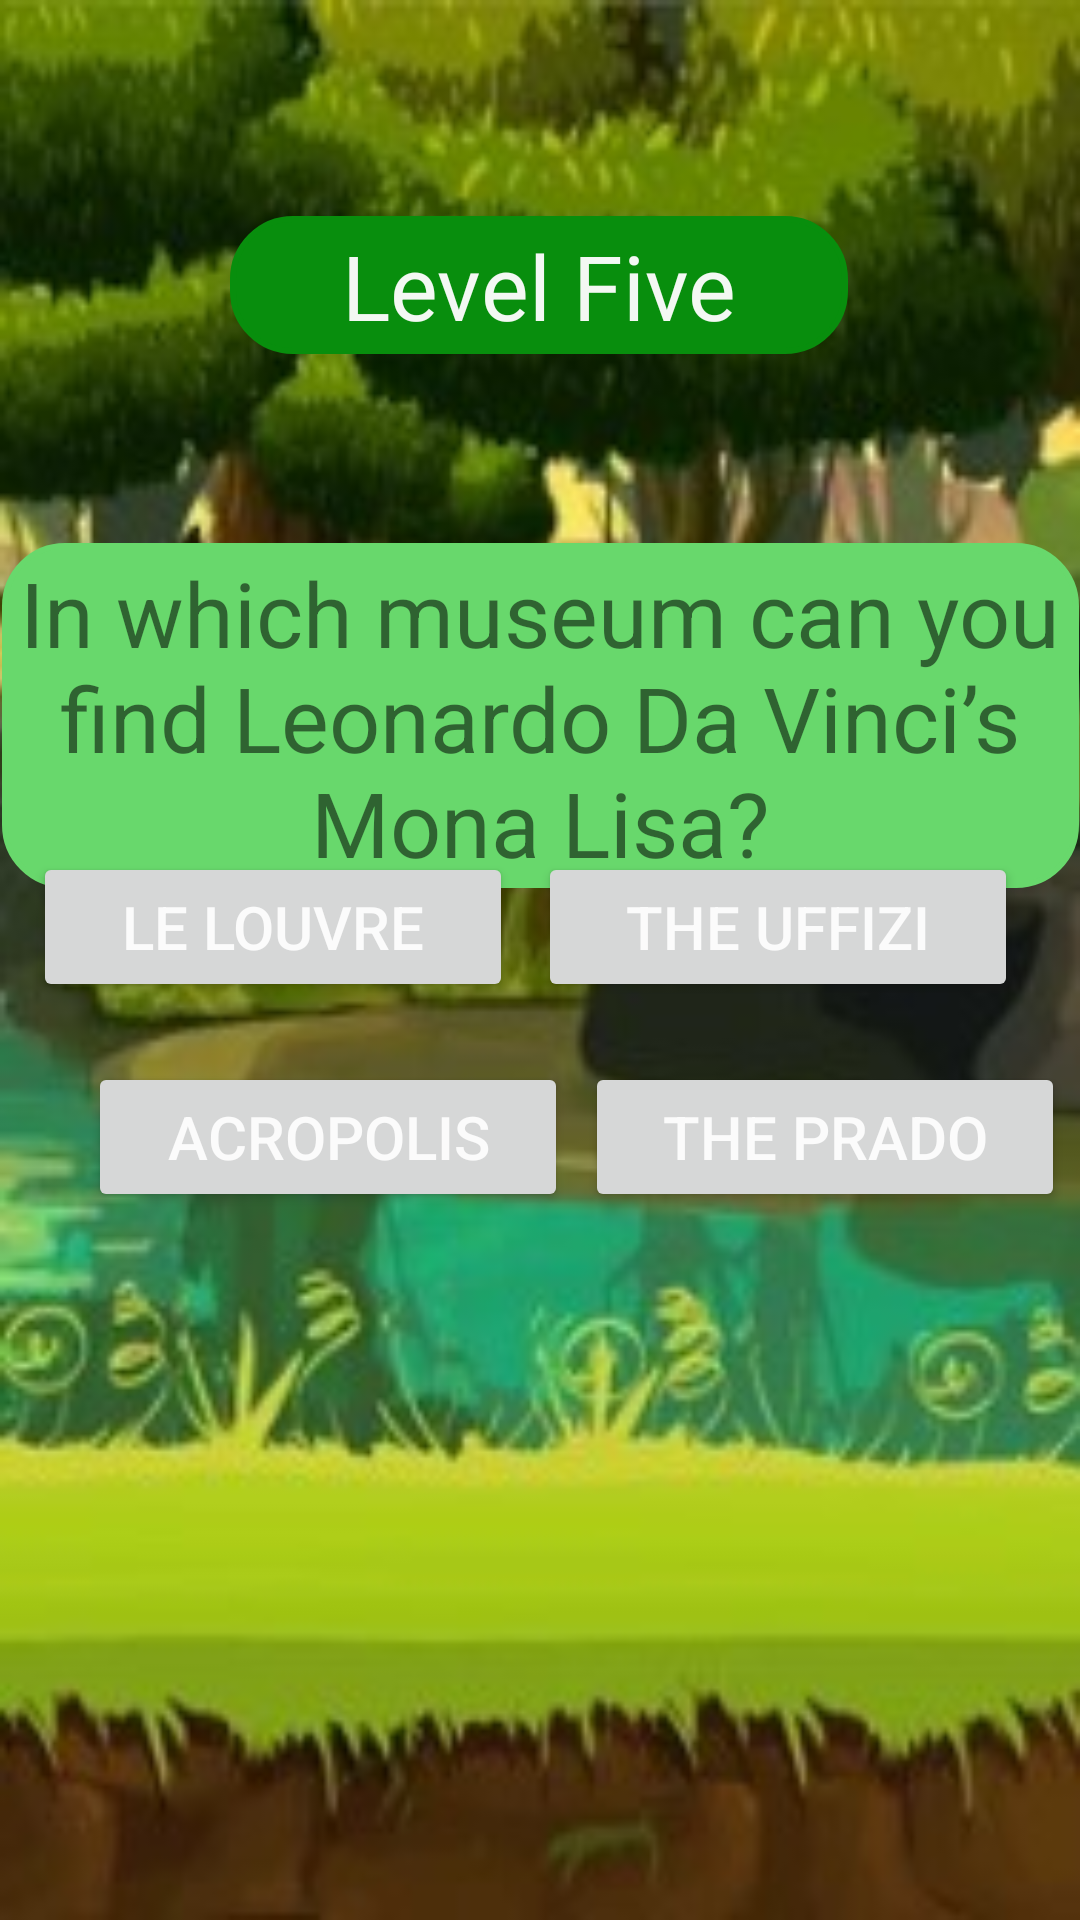

This screen was rendered from an Android layout file. Write that file and the resources it references.
<!-- AndroidManifest.xml: application theme Theme.LunaIskander -->
<!-- res/layout/activity_level_five.xml -->
<?xml version="1.0" encoding="utf-8"?>
<androidx.constraintlayout.widget.ConstraintLayout xmlns:android="http://schemas.android.com/apk/res/android"
    xmlns:app="http://schemas.android.com/apk/res-auto"
    xmlns:tools="http://schemas.android.com/tools"
    android:layout_width="match_parent"
    android:layout_height="match_parent"
    android:background="@drawable/bbbbbb"
    tools:context=".LevelFive">

    <TextView
        android:id="@+id/Levels"
        android:layout_width="206dp"
        android:layout_height="46dp"
        android:layout_marginTop="72dp"
        android:background="@drawable/rounded_corner1"
        android:backgroundTint="#088E0D"
        android:gravity="center"
        android:text="Level Five"
        android:textColor="#F3F8F3"
        android:textSize="30dp"
        app:layout_constraintEnd_toEndOf="parent"
        app:layout_constraintHorizontal_bias="0.497"
        app:layout_constraintStart_toStartOf="parent"
        app:layout_constraintTop_toTopOf="parent" />

    <TextView
        android:id="@+id/textView2"
        android:layout_width="359dp"
        android:layout_height="115dp"
        android:background="@drawable/rounded_corner1"
        android:backgroundTint="#68D86C"
        android:gravity="center"
        android:text="In which museum can you find Leonardo Da Vinci’s Mona Lisa?"
        android:textSize="30dp"
        app:layout_constraintBottom_toBottomOf="parent"
        app:layout_constraintEnd_toEndOf="parent"
        app:layout_constraintStart_toStartOf="parent"
        app:layout_constraintTop_toTopOf="parent"
        app:layout_constraintVertical_bias="0.345" />

    <Button
        android:id="@+id/answer1"
        android:layout_width="160dp"
        android:layout_height="50dp"
        android:text="Le Louvre"
        android:onClick="answer1"
        android:textColor="#FBFBFB"
        android:textSize="20dp"
        app:layout_constraintBottom_toTopOf="@+id/answer3"
        app:layout_constraintEnd_toStartOf="@+id/answer2"
        app:layout_constraintHorizontal_bias="0.569"
        app:layout_constraintStart_toStartOf="parent"
        app:layout_constraintTop_toTopOf="parent"
        app:layout_constraintVertical_bias="0.934" />

    <Button
        android:id="@+id/answer2"
        android:layout_width="160dp"
        android:layout_height="50dp"
        android:text="the Uffizi"
        android:onClick="answer2"
        android:textColor="#FBFBFB"
        android:textSize="20dp"
        app:layout_constraintBottom_toTopOf="@+id/answer4"
        app:layout_constraintEnd_toEndOf="parent"
        app:layout_constraintHorizontal_bias="0.896"
        app:layout_constraintStart_toStartOf="parent"
        app:layout_constraintTop_toTopOf="parent"
        app:layout_constraintVertical_bias="0.934" />

    <Button
        android:id="@+id/answer3"
        android:layout_width="160dp"
        android:layout_height="50dp"
        android:layout_marginBottom="236dp"
        android:text="Acropolis"
        android:onClick="answer3"
        android:textColor="#FBFBFB"
        android:textSize="20dp"
        app:layout_constraintBottom_toBottomOf="parent"
        app:layout_constraintEnd_toEndOf="parent"
        app:layout_constraintHorizontal_bias="0.147"
        app:layout_constraintStart_toStartOf="parent" />

    <Button
        android:id="@+id/answer4"
        android:layout_width="160dp"
        android:layout_height="50dp"
        android:layout_marginBottom="236dp"
        android:text="The Prado"
        android:onClick="answer4"
        android:textColor="#FBFBFB"
        android:textSize="20dp"
        app:layout_constraintBottom_toBottomOf="parent"
        app:layout_constraintEnd_toEndOf="parent"
        app:layout_constraintHorizontal_bias="0.518"
        app:layout_constraintStart_toEndOf="@+id/answer3" />

</androidx.constraintlayout.widget.ConstraintLayout>
<!-- resources referenced by this layout -->
<resources>
  <!-- drawable bbbbbb: jpg bitmap (drawable, 19304 bytes) -->
  <!-- drawable rounded_corner1 (drawable) -->
  <?xml version="1.0" encoding="utf-8"?>
  <shape xmlns:android="http://schemas.android.com/apk/res/android" >
      <stroke
          android:width="2dp"
          android:color="#E2F1E2"
          />
  
      <solid android:color="#E2F1E2" />
  
      <padding
          android:left="3dp"
          android:right="3dp"
          android:bottom="3dp"
          android:top="3dp" />
  
      <corners android:radius="20dp" />
  </shape>
  <style name="Theme.LunaIskander" parent="Theme.MaterialComponents.DayNight.DarkActionBar">
          
          <item name="colorPrimary">#4CAF50</item>
          <item name="colorPrimaryVariant">#4CAF50</item>
          <item name="colorOnPrimary">@color/white</item>
          
          <item name="colorSecondary">@color/black</item>
          <item name="colorSecondaryVariant">@color/teal_700</item>
          <item name="colorOnSecondary">@color/black</item>
          
          <item name="android:statusBarColor" tools:targetApi="l">?attr/colorPrimaryVariant</item>
          
      </style>
  <!-- not gathered from this repository: default colours our renderer supplied (Android Studio template values) -->
  <color name="teal_700">#FF018786</color>
  <color name="black">#FF000000</color>
  <color name="white">#FFFFFFFF</color>
</resources>
